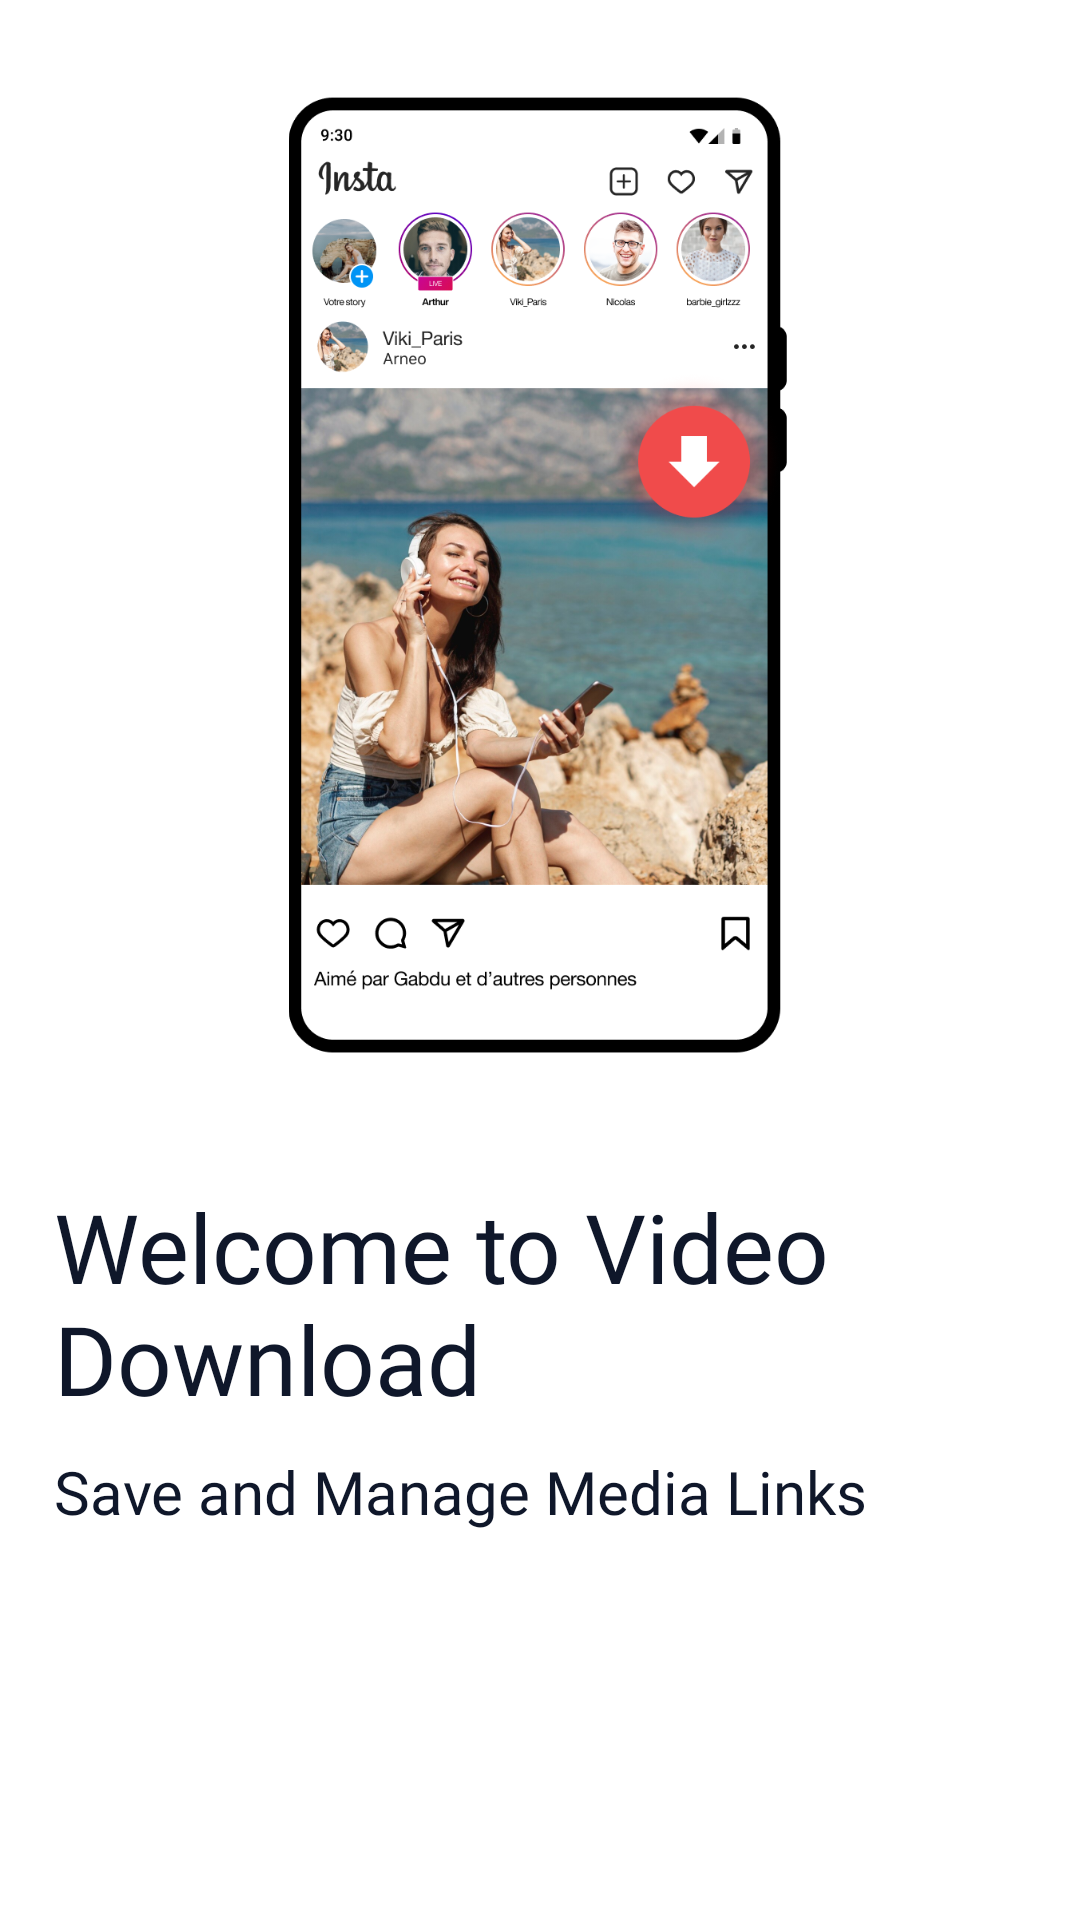

This screen was rendered from an Android layout file. Write that file and the resources it references.
<!-- AndroidManifest.xml: application theme AppTheme -->
<!-- res/layout/layout_on_board_1.xml -->
<?xml version="1.0" encoding="utf-8"?>
<androidx.constraintlayout.widget.ConstraintLayout xmlns:android="http://schemas.android.com/apk/res/android"
    xmlns:app="http://schemas.android.com/apk/res-auto"
    android:layout_width="match_parent"
    android:layout_height="match_parent">

    <ImageView
        android:id="@+id/ivTopImage"
        android:layout_width="260dp"
        android:layout_height="0dp"
        android:layout_marginVertical="32dp"
        android:contentDescription="@null"
        android:src="@drawable/onboarding_first"

        app:layout_constraintBottom_toTopOf="@id/title_tv"
        app:layout_constraintEnd_toEndOf="parent"
        app:layout_constraintStart_toStartOf="parent"
        app:layout_constraintTop_toTopOf="parent" />

    <View
        android:id="@+id/guide_view"
        android:layout_width="1dp"
        android:layout_height="match_parent"
        app:layout_constraintEnd_toEndOf="parent"
        app:layout_constraintStart_toStartOf="parent" />

    <androidx.appcompat.widget.AppCompatTextView
        android:id="@+id/title_tv"
        android:layout_width="match_parent"
        android:layout_height="wrap_content"
        android:layout_marginBottom="12dp"
        android:fontFamily="@font/product_bold"
        android:paddingHorizontal="18dp"
        android:paddingLeft="18dp"
        android:paddingRight="18dp"
        android:text="@string/guide_tittle_1"
        android:textColor="@color/black"
        android:textSize="32sp"
        app:layout_constraintBottom_toTopOf="@+id/subtitle_tv"
        app:layout_constraintStart_toStartOf="@+id/subtitle_tv" />

    <androidx.appcompat.widget.AppCompatTextView
        android:id="@+id/subtitle_tv"
        android:layout_width="match_parent"
        android:layout_height="wrap_content"
        android:layout_marginBottom="130dp"
        android:fontFamily="@font/product_regular"
        android:includeFontPadding="false"
        android:paddingHorizontal="18dp"
        android:paddingLeft="18dp"
        android:paddingRight="18dp"
        android:text="@string/guide_des_1"
        android:textColor="@color/black"
        android:textSize="20dp"
        app:layout_constraintBottom_toBottomOf="parent" />
</androidx.constraintlayout.widget.ConstraintLayout>
<!-- resources referenced by this layout -->
<resources>
  <color name="black">#0F172A</color>
  <!-- drawable onboarding_first: png bitmap (drawable, 651265 bytes) -->
  <string name="guide_des_1">Save and Manage Media Links</string>
  <string name="guide_tittle_1">Welcome to Video Download</string>
  <style name="AppTheme" parent="Theme.MaterialComponents.DayNight.NoActionBar">
          
          <item name="colorPrimary">@color/colorPrimary</item>
          <item name="colorPrimaryDark">@color/colorPrimaryDark</item>
          <item name="colorAccent">@color/colorAccent</item>
          <item name="android:windowLightStatusBar">true</item>
          <item name="android:statusBarColor">@color/background_main</item>
          <item name="bottomSheetDialogTheme">@style/AppBottomSheetDialogTheme</item>
      </style>
  <color name="colorPrimary">#4F46E5</color>
  <color name="colorPrimaryDark">#3730A3</color>
  <color name="colorAccent">#F43F5E</color>
  <color name="background_main">#F8FAFC</color>
  <style name="AppBottomSheetDialogTheme" parent="Theme.Design.Light.BottomSheetDialog">
          <item name="bottomSheetStyle">@style/AppModalStyle</item>
      </style>
  <style name="AppModalStyle" parent="Widget.Design.BottomSheet.Modal">
          <item name="android:background" />
      </style>
</resources>
